Dataset: Region Growing (GitHub, Jisooyanim/Thesis). Classes: anthracnose, bacterial canker, cutting weevil, die back, gall midge, healthy, powdery mildew, sooty mould.

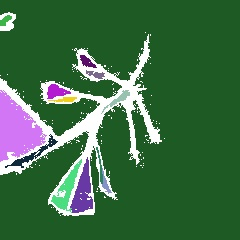
Label: cutting weevil

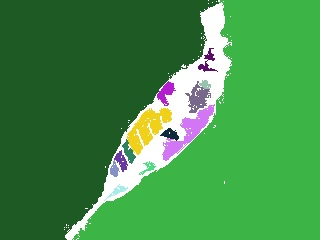
Label: anthracnose

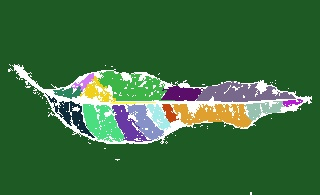
Label: gall midge

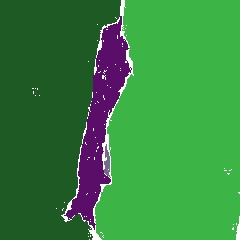
Label: die back

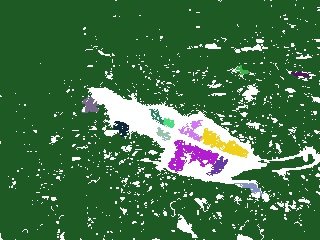
Label: bacterial canker

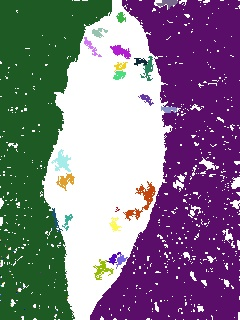
Label: sooty mould
